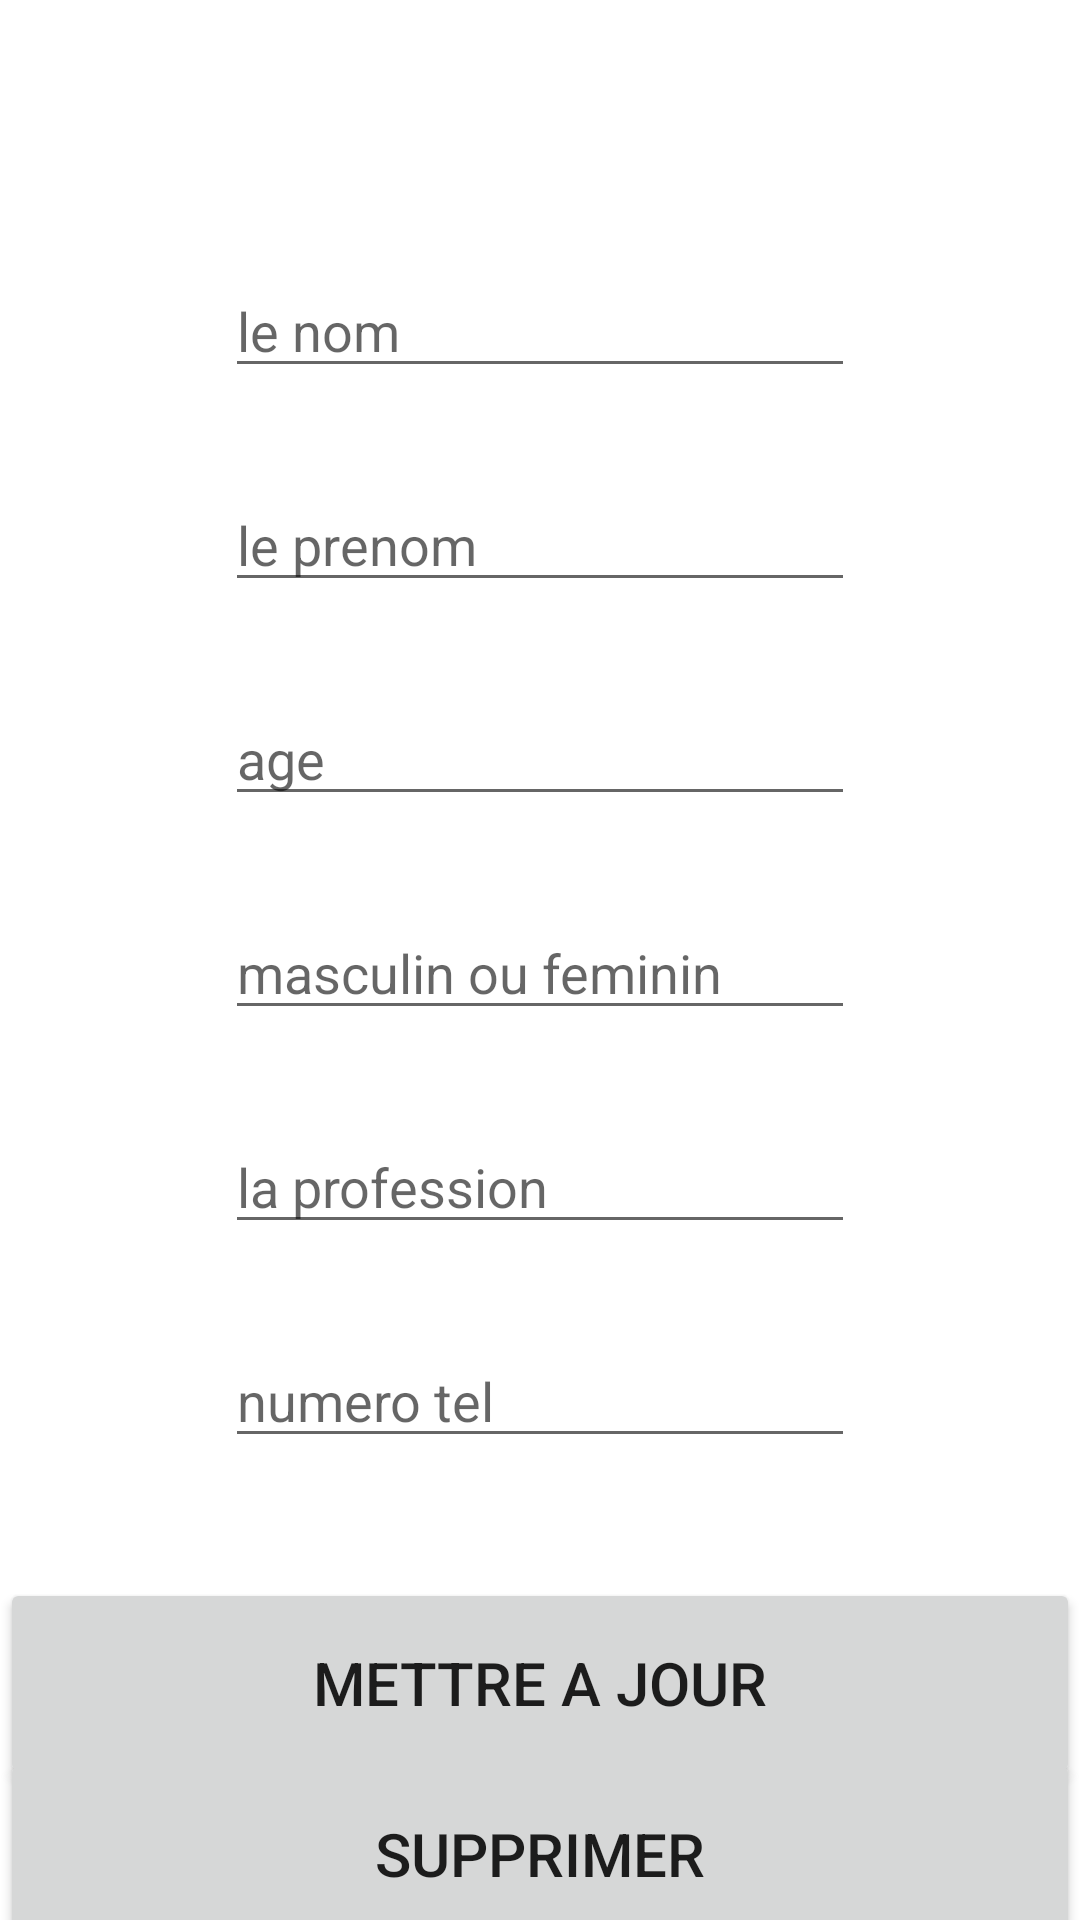

Layout XML and referenced resources for this Android screen:
<!-- AndroidManifest.xml: application theme Theme.GestionDesUtilisateurs -->
<!-- res/layout/activity_update.xml -->
<?xml version="1.0" encoding="utf-8"?>
<androidx.constraintlayout.widget.ConstraintLayout xmlns:android="http://schemas.android.com/apk/res/android"
    xmlns:app="http://schemas.android.com/apk/res-auto"
    xmlns:tools="http://schemas.android.com/tools"
    android:layout_width="match_parent"
    android:layout_height="match_parent"
    tools:context=".UpdateActivity">

    <EditText
        android:id="@+id/nom_edit"
        android:layout_width="wrap_content"
        android:layout_height="wrap_content"
        android:layout_marginTop="88dp"
        android:ems="10"
        android:inputType="textPersonName"
        android:hint="le nom"
        app:layout_constraintEnd_toEndOf="parent"
        app:layout_constraintStart_toStartOf="parent"
        app:layout_constraintTop_toTopOf="parent" />

    <EditText
        android:id="@+id/prenom_edit"
        android:layout_width="wrap_content"
        android:layout_height="wrap_content"
        android:layout_marginTop="30dp"
        android:ems="10"
        android:hint="le prenom"
        android:inputType="text"
        app:layout_constraintEnd_toEndOf="parent"
        app:layout_constraintStart_toStartOf="parent"
        app:layout_constraintTop_toBottomOf="@+id/nom_edit" />

    <EditText
        android:id="@+id/age_edit"
        android:layout_width="wrap_content"
        android:layout_height="wrap_content"
        android:layout_marginTop="30dp"
        android:ems="10"
        android:hint="age"
        android:inputType="number"
        app:layout_constraintEnd_toEndOf="parent"
        app:layout_constraintStart_toStartOf="parent"
        app:layout_constraintTop_toBottomOf="@+id/prenom_edit" />

    <EditText
        android:id="@+id/sexe_edit"
        android:layout_width="wrap_content"
        android:layout_height="wrap_content"
        android:layout_marginTop="30dp"
        android:ems="10"
        android:inputType="text"
        android:hint="masculin ou feminin"
        app:layout_constraintEnd_toEndOf="parent"
        app:layout_constraintStart_toStartOf="parent"
        app:layout_constraintTop_toBottomOf="@+id/age_edit" />

    <EditText
        android:id="@+id/profession_edit"
        android:layout_width="wrap_content"
        android:layout_height="wrap_content"
        android:layout_marginTop="30dp"
        android:ems="10"
        android:inputType="text"
        android:hint="la profession"
        app:layout_constraintEnd_toEndOf="parent"
        app:layout_constraintStart_toStartOf="parent"
        app:layout_constraintTop_toBottomOf="@+id/sexe_edit" />

    <EditText
        android:id="@+id/telephone_edit"
        android:layout_width="wrap_content"
        android:layout_height="wrap_content"
        android:layout_marginTop="30sp"
        android:ems="10"
        android:inputType="text"
        android:hint="numero tel"
        app:layout_constraintEnd_toEndOf="parent"
        app:layout_constraintStart_toStartOf="parent"
        app:layout_constraintTop_toBottomOf="@+id/profession_edit" />

    <Button
        android:id="@+id/edit_user"
        android:layout_width="match_parent"
        android:layout_height="70dp"
        android:layout_marginTop="40dp"
        android:text="Mettre a jour"
        android:textSize="20sp"
        app:layout_constraintEnd_toEndOf="parent"
        app:layout_constraintHorizontal_bias="0.0"
        app:layout_constraintStart_toStartOf="parent"
        app:layout_constraintTop_toBottomOf="@+id/telephone_edit" />

    <Button
        android:id="@+id/delete_user"
        android:layout_width="match_parent"
        android:layout_height="70dp"
        android:text="Supprimer"
        android:textSize="20sp"
        app:layout_constraintBottom_toBottomOf="parent"
        app:layout_constraintTop_toBottomOf="@+id/edit_user"
        tools:layout_editor_absoluteX="0dp" />

</androidx.constraintlayout.widget.ConstraintLayout>
<!-- resources referenced by this layout -->
<resources>
  <style name="Theme.GestionDesUtilisateurs" parent="Theme.MaterialComponents.DayNight.DarkActionBar">
          
          <item name="colorPrimary">@color/purple_500</item>
          <item name="colorPrimaryVariant">@color/purple_700</item>
          <item name="colorOnPrimary">@color/white</item>
          
          <item name="colorSecondary">@color/teal_200</item>
          <item name="colorSecondaryVariant">@color/teal_700</item>
          <item name="colorOnSecondary">@color/black</item>
          
          <item name="android:statusBarColor">?attr/colorPrimaryVariant</item>
          
      </style>
  <!-- not gathered from this repository: default colours our renderer supplied (Android Studio template values) -->
  <color name="purple_500">#FF6200EE</color>
  <color name="purple_700">#FF3700B3</color>
  <color name="teal_200">#FF03DAC5</color>
  <color name="teal_700">#FF018786</color>
  <color name="black">#FF000000</color>
  <color name="white">#FFFFFFFF</color>
</resources>
